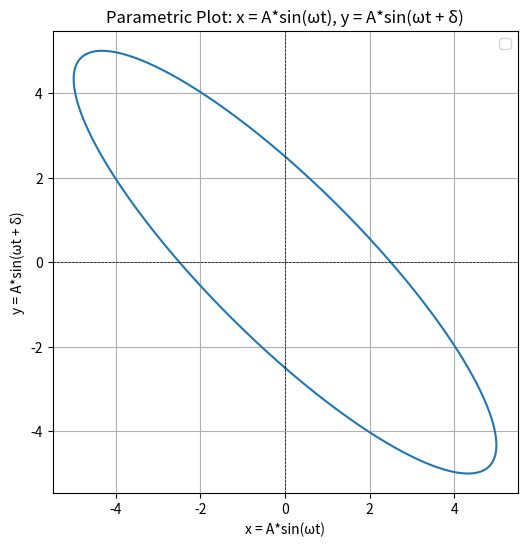

Write the Python code that produced this figure.
import numpy as np
import matplotlib.pyplot as plt

# Parameters
A = 5  # Amplitude
omega = 2000 * np.pi  # Angular frequency
delta = np.radians(30)  # Phase shift in radians
t = np.linspace(0, 2 * np.pi / omega, 1000)  # Time values

# Parametric equations
x = A * np.sin(omega * t)  # x = A * sin(ωt)
y = -A * np.sin(omega * t + delta)  # y = A * sin(ωt + δ)

# Plot
plt.figure(figsize=(6, 6))
plt.plot(x, y)
plt.title("Parametric Plot: x = A*sin(ωt), y = A*sin(ωt + δ)")
plt.xlabel("x = A*sin(ωt)")
plt.ylabel("y = A*sin(ωt + δ)")
plt.axhline(0, color='black', linewidth=0.5, linestyle='--')
plt.axvline(0, color='black', linewidth=0.5, linestyle='--')
plt.grid()
plt.legend()
plt.axis('equal')
plt.show()

